Labelled photos from "defect_type", an image-classification folder in iz0301/AFRL-Capstone-2020. The possible labels are: eraser mark defect, none, pencil mark defect.

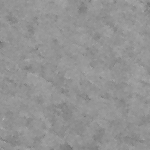
Label: pencil mark defect

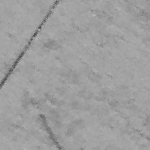
Label: pencil mark defect

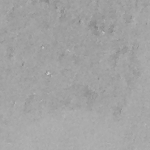
Label: eraser mark defect

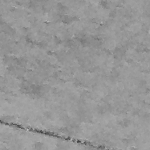
Label: none

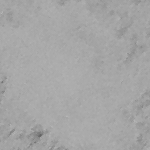
Label: eraser mark defect

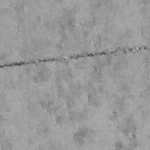
Label: none
